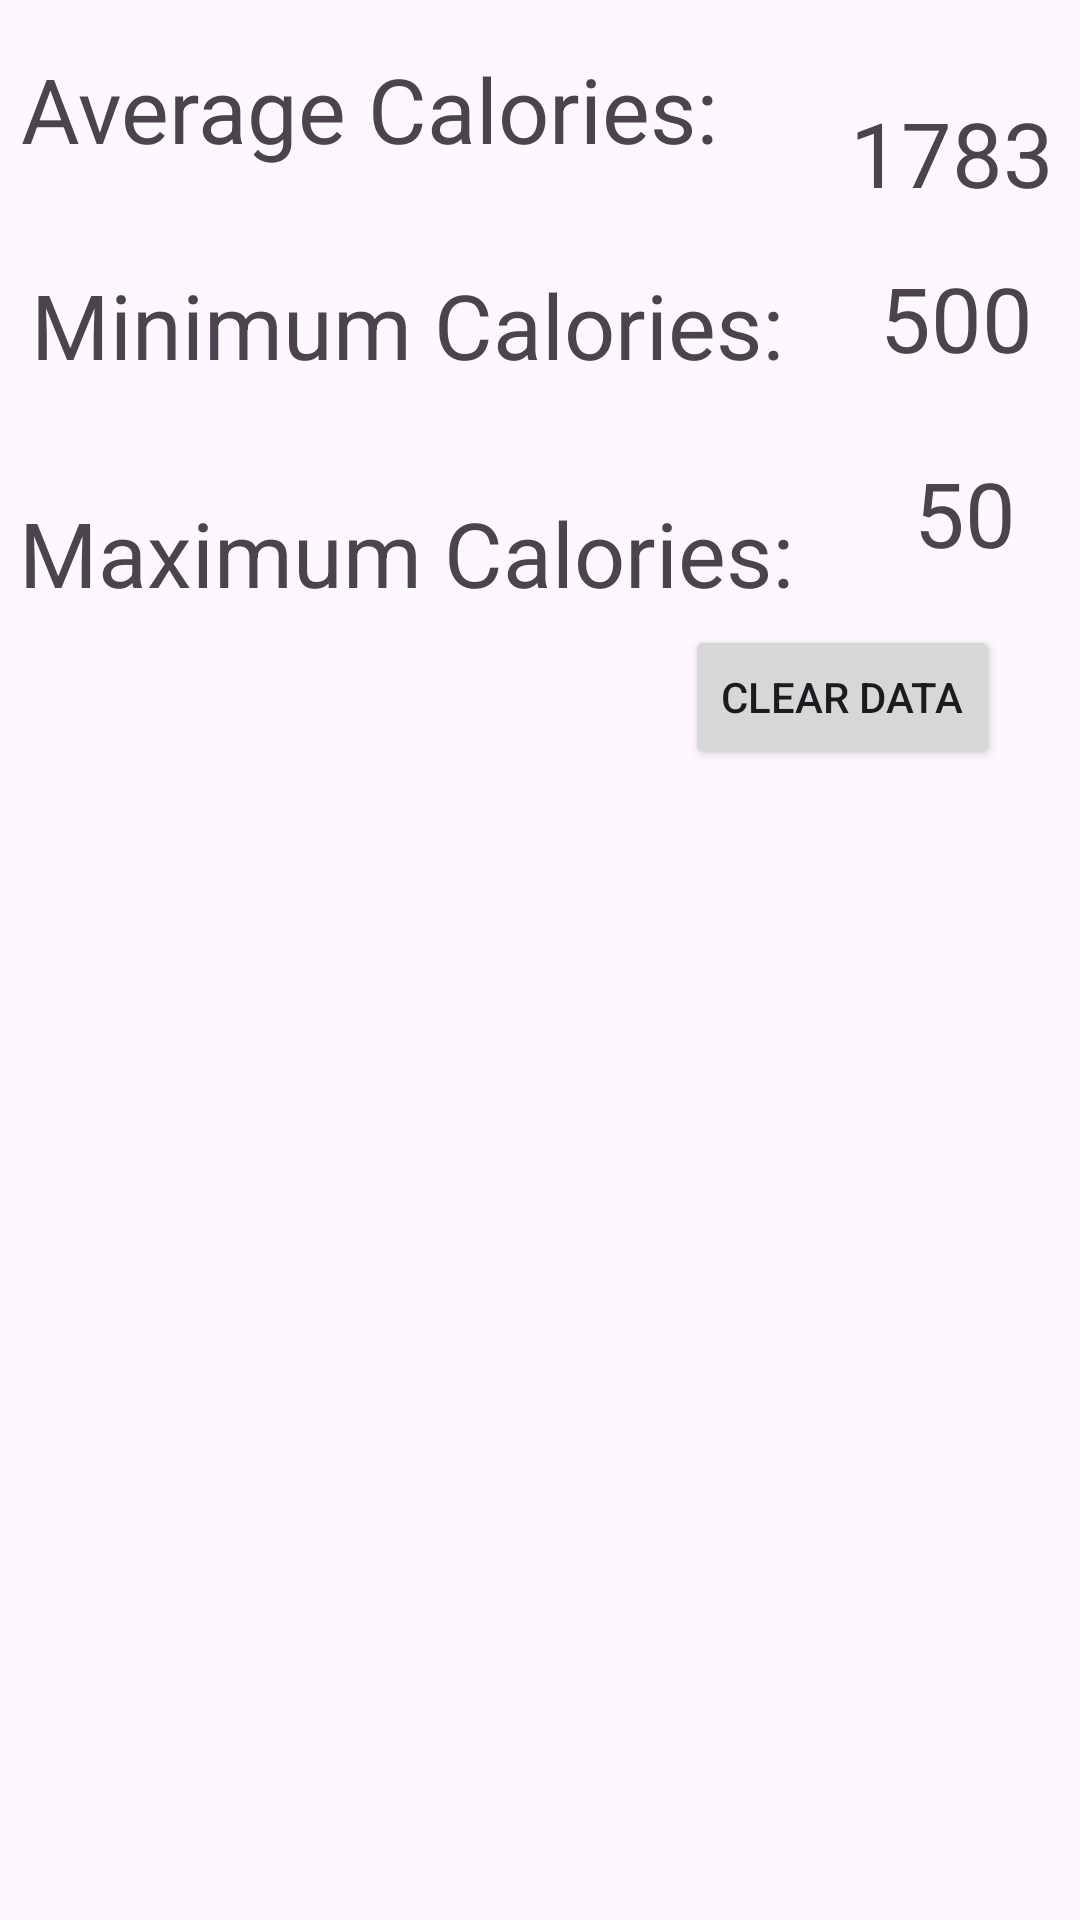

Android layout source for this screen:
<!-- AndroidManifest.xml: application theme Theme.BitFitpt1 -->
<!-- res/layout/fragment_dashboard.xml -->
<?xml version="1.0" encoding="utf-8"?>
<androidx.constraintlayout.widget.ConstraintLayout
    xmlns:android="http://schemas.android.com/apk/res/android"
    xmlns:app="http://schemas.android.com/apk/res-auto"
    xmlns:tools="http://schemas.android.com/tools"
    android:layout_width="match_parent"
    android:layout_height="match_parent"
    tools:context=".DashboardFragment">

    <TextView
        android:id="@+id/avgTV"
        android:layout_width="262dp"
        android:layout_height="53dp"
        android:layout_marginTop="16dp"
        android:text="Average Calories:"
        android:textSize="30sp"
        app:layout_constraintEnd_toEndOf="parent"
        app:layout_constraintHorizontal_bias="0.07"
        app:layout_constraintStart_toStartOf="parent"
        app:layout_constraintTop_toTopOf="parent" />

    <TextView
        android:id="@+id/minTV"
        android:layout_width="260dp"
        android:layout_height="51dp"
        android:layout_marginTop="88dp"
        android:text="Minimum Calories:"
        android:textSize="30sp"
        app:layout_constraintEnd_toEndOf="parent"
        app:layout_constraintHorizontal_bias="0.105"
        app:layout_constraintStart_toStartOf="parent"
        app:layout_constraintTop_toTopOf="parent" />

    <TextView
        android:id="@+id/maxTV"
        android:layout_width="268dp"
        android:layout_height="47dp"
        android:layout_marginTop="164dp"
        android:text="Maximum Calories:"
        android:textSize="30sp"
        app:layout_constraintEnd_toEndOf="parent"
        app:layout_constraintHorizontal_bias="0.07"
        app:layout_constraintStart_toStartOf="parent"
        app:layout_constraintTop_toTopOf="parent" />

    <Button
        android:id="@+id/clearButton"
        android:layout_width="wrap_content"
        android:layout_height="wrap_content"
        android:text="Clear Data"
        app:layout_constraintBottom_toBottomOf="parent"
        app:layout_constraintEnd_toEndOf="parent"
        app:layout_constraintHorizontal_bias="0.895"
        app:layout_constraintStart_toStartOf="parent"
        app:layout_constraintTop_toTopOf="parent"
        app:layout_constraintVertical_bias="0.352" />

    <TextView
        android:id="@+id/avgCal"
        android:layout_width="wrap_content"
        android:layout_height="wrap_content"
        android:text="1783"
        android:textSize="30sp"
        app:layout_constraintBottom_toBottomOf="parent"
        app:layout_constraintEnd_toEndOf="parent"
        app:layout_constraintHorizontal_bias="0.617"
        app:layout_constraintStart_toEndOf="@+id/avgTV"
        app:layout_constraintTop_toTopOf="parent"
        app:layout_constraintVertical_bias="0.051" />

    <TextView
        android:id="@+id/textView5"
        android:layout_width="wrap_content"
        android:layout_height="wrap_content"
        android:text="500"
        android:textSize="30sp"
        app:layout_constraintBottom_toBottomOf="parent"
        app:layout_constraintEnd_toEndOf="parent"
        app:layout_constraintHorizontal_bias="0.597"
        app:layout_constraintStart_toEndOf="@+id/minTV"
        app:layout_constraintTop_toTopOf="parent"
        app:layout_constraintVertical_bias="0.143" />

    <TextView
        android:id="@+id/textView7"
        android:layout_width="wrap_content"
        android:layout_height="wrap_content"
        android:text="50"
        android:textSize="30sp"
        app:layout_constraintBottom_toBottomOf="parent"
        app:layout_constraintEnd_toEndOf="parent"
        app:layout_constraintHorizontal_bias="0.586"
        app:layout_constraintStart_toEndOf="@+id/maxTV"
        app:layout_constraintTop_toTopOf="parent"
        app:layout_constraintVertical_bias="0.251" />

</androidx.constraintlayout.widget.ConstraintLayout>
<!-- resources referenced by this layout -->
<resources>
  <style name="Theme.BitFitpt1" parent="Base.Theme.BitFitpt1" />
  <style name="Base.Theme.BitFitpt1" parent="Theme.Material3.DayNight.NoActionBar">
          
          
      </style>
</resources>
